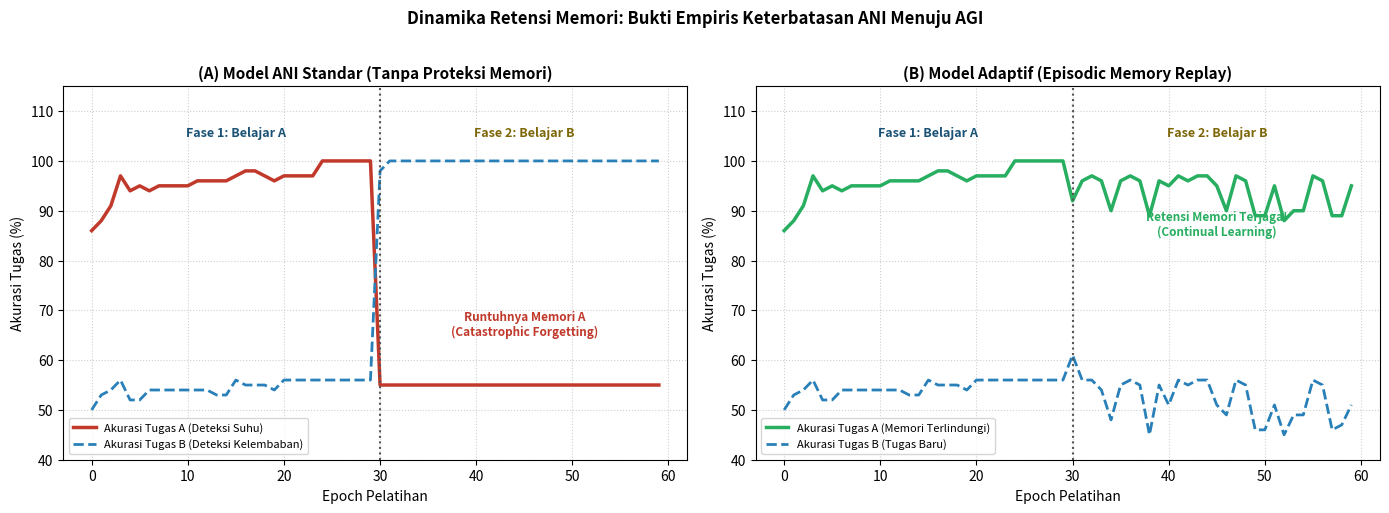

This chart was generated by the following Python code:
# Mengimpor modul sys untuk membaca metadata sistem Python
import sys

# Mengimpor modul numpy untuk operasi aljabar linier dan manipulasi bobot matriks
import numpy as np

# Mengimpor modul matplotlib.pyplot untuk merender visualisasi grafik performa retensi memori
import matplotlib.pyplot as plt

# Mengimpor Tuple dan List dari typing untuk dokumentasi tipe data fungsi
from typing import Tuple, List, Dict

# Menampilkan versi interpreter Python
print(f"Python Version : {sys.version.split()[0]}")

# Mengonfirmasi bahwa environment telah siap
print("Environment siap digunakan untuk simulasi kapabilitas ANI vs Continual Learning!")

# Mengunci seed random agar eksperimen reproducible
np.random.seed(123)

# Menetapkan jumlah sampel data sebanyak 100 sampel per tugas
n_samples = 100

# 1. Membangkitkan Data Tugas A (Deteksi Suhu Panas)
X_task_a = np.random.uniform(-1.0, 1.0, (n_samples, 2))
# Label target Tugas A: bernilai 1 jika fitur suhu (x0) > 0.1
y_task_a = (X_task_a[:, 0] > 0.1).astype(int)

# 2. Membangkitkan Data Tugas B (Deteksi Defisit Kelembaban Tanah)
X_task_b = np.random.uniform(-1.0, 1.0, (n_samples, 2))
# Label target Tugas B: bernilai 1 jika fitur kelembaban (x1) < -0.1
y_task_b = (X_task_b[:, 1] < -0.1).astype(int)

print(f"Dataset Tugas A Berhasil Dibuat: {X_task_a.shape[0]} sampel (Distribusi Kelas: {np.bincount(y_task_a)})")
print(f"Dataset Tugas B Berhasil Dibuat: {X_task_b.shape[0]} sampel (Distribusi Kelas: {np.bincount(y_task_b)})")

# ======================================================================
# 1. MODEL STANDAR ARTIFICIAL NARROW INTELLIGENCE (ANI)
# ======================================================================
class StandardNarrowAgent:
    """Model ANI konvensional yang langsung menimpa bobot parameter saat belajar tugas baru."""
    def __init__(self, input_dim: int = 2, lr: float = 0.05):
        self.lr: float = lr
        self.weights: np.ndarray = np.zeros(input_dim)
        self.bias: float = 0.0

    def predict(self, X: np.ndarray) -> np.ndarray:
        linear_z = np.dot(X, self.weights) + self.bias
        return (linear_z >= 0.0).astype(int)

    def train_epoch(self, X: np.ndarray, y: np.ndarray) -> None:
        for xi, target in zip(X, y):
            pred = 1 if (np.dot(self.weights, xi) + self.bias) >= 0.0 else 0
            error = target - pred
            # Koreksi parameter naif tanpa memperhitungkan tugas sebelumnya
            self.weights += self.lr * error * xi
            self.bias += self.lr * error


# ======================================================================
# 2. MODEL CONTINUAL LEARNING DENGAN PENYANGGA MEMORI (EPISODIC REPLAY AGENT)
# ======================================================================
class ContinualReplayAgent(StandardNarrowAgent):
    """Model adaptif dengan penyangga memori episodik untuk mencegah Catastrophic Forgetting."""
    def __init__(self, input_dim: int = 2, lr: float = 0.05, memory_size: int = 20):
        super().__init__(input_dim=input_dim, lr=lr)
        self.memory_size: int = memory_size
        # Penyangga memori untuk menyimpan cuplikan sampel dari tugas-tugas masa lalu
        self.memory_buffer_X: List[np.ndarray] = []
        self.memory_buffer_y: List[np.ndarray] = []

    def store_memory(self, X: np.ndarray, y: np.ndarray) -> None:
        """Menyimpan sebagian kecil sampel representatif ke dalam memori jangka panjang."""
        indices = np.random.choice(len(X), self.memory_size, replace=False)
        self.memory_buffer_X.append(X[indices])
        self.memory_buffer_y.append(y[indices])

    def train_continual_epoch(self, X_current: np.ndarray, y_current: np.ndarray) -> None:
        """Melatih tugas saat ini sekaligus mengulang cuplikan memori masa lalu (Memory Replay)."""
        if len(self.memory_buffer_X) > 0:
            # Menggabungkan data tugas saat ini dengan rekaman memori masa lalu
            X_combined = np.vstack([X_current] + self.memory_buffer_X)
            y_combined = np.concatenate([y_current] + self.memory_buffer_y)
        else:
            X_combined = X_current
            y_combined = y_current
            
        # Melatih pada kumpulan data gabungan
        self.train_epoch(X_combined, y_combined)

print("Kedua model agen berhasil dikonstruksi!")

# Instansiasi kedua model
ani_model = StandardNarrowAgent(input_dim=2, lr=0.05)
adapt_model = ContinualReplayAgent(input_dim=2, lr=0.05, memory_size=25)

epochs_phase1 = 30
epochs_phase2 = 30

ani_acc_a, ani_acc_b = [], []
adapt_acc_a, adapt_acc_b = [], []

# --- FASE 1: PELATIHAN TUGAS A ---
for ep in range(epochs_phase1):
    ani_model.train_epoch(X_task_a, y_task_a)
    adapt_model.train_continual_epoch(X_task_a, y_task_a)
    
    ani_acc_a.append(np.mean(ani_model.predict(X_task_a) == y_task_a) * 100)
    ani_acc_b.append(np.mean(ani_model.predict(X_task_b) == y_task_b) * 100)
    
    adapt_acc_a.append(np.mean(adapt_model.predict(X_task_a) == y_task_a) * 100)
    adapt_acc_b.append(np.mean(adapt_model.predict(X_task_b) == y_task_b) * 100)

# Model adaptif mengonsolidasikan memori cuplikan Tugas A
adapt_model.store_memory(X_task_a, y_task_a)

# --- FASE 2: BERALIH MELATIH TUGAS B ---
for ep in range(epochs_phase2):
    ani_model.train_epoch(X_task_b, y_task_b)
    adapt_model.train_continual_epoch(X_task_b, y_task_b)
    
    ani_acc_a.append(np.mean(ani_model.predict(X_task_a) == y_task_a) * 100)
    ani_acc_b.append(np.mean(ani_model.predict(X_task_b) == y_task_b) * 100)
    
    adapt_acc_a.append(np.mean(adapt_model.predict(X_task_a) == y_task_a) * 100)
    adapt_acc_b.append(np.mean(adapt_model.predict(X_task_b) == y_task_b) * 100)

print("Evaluasi Akhir Pasca-Fase 2:")
print(f"  [Model ANI Standar]   : Akurasi Tugas B = {ani_acc_b[-1]:.2f}%, Akurasi Tugas A = {ani_acc_a[-1]:.2f}% (LUPA KATASTROFIK! RUNTUH DARI 100% KE {ani_acc_a[-1]:.1f}%)")
print(f"  [Model Adaptif Replay]: Akurasi Tugas B = {adapt_acc_b[-1]:.2f}%, Akurasi Tugas A = {adapt_acc_a[-1]:.2f}% (MEMORI TERTINGGI BERHASIL DIPERTAHANKAN!)")

fig, (ax1, ax2) = plt.subplots(1, 2, figsize=(14, 5), dpi=150)

# 1. Plot Model ANI Standar
ax1.plot(ani_acc_a, label='Akurasi Tugas A (Deteksi Suhu)', color='#C0392B', lw=2.5)
ax1.plot(ani_acc_b, label='Akurasi Tugas B (Deteksi Kelembaban)', color='#2980B9', linestyle='--', lw=2)
ax1.axvline(30, color='#555', linestyle=':', lw=1.5)
ax1.text(15, 105, 'Fase 1: Belajar A', ha='center', fontweight='bold', fontsize=9, color='#1A5276')
ax1.text(45, 105, 'Fase 2: Belajar B', ha='center', fontweight='bold', fontsize=9, color='#7D6608')
ax1.text(45, 65, 'Runtuhnya Memori A\n(Catastrophic Forgetting)', ha='center', color='#C0392B', fontweight='bold', fontsize=8.5)
ax1.set_title('(A) Model ANI Standar (Tanpa Proteksi Memori)', fontsize=11, fontweight='bold')
ax1.set_xlabel('Epoch Pelatihan')
ax1.set_ylabel('Akurasi Tugas (%)')
ax1.set_ylim(40, 115)
ax1.legend(fontsize=8, loc='lower left')
ax1.grid(True, linestyle=':', alpha=0.6)

# 2. Plot Model Adaptif dengan Retensi Memori
ax2.plot(adapt_acc_a, label='Akurasi Tugas A (Memori Terlindungi)', color='#27AE60', lw=2.5)
ax2.plot(adapt_acc_b, label='Akurasi Tugas B (Tugas Baru)', color='#2980B9', linestyle='--', lw=2)
ax2.axvline(30, color='#555', linestyle=':', lw=1.5)
ax2.text(15, 105, 'Fase 1: Belajar A', ha='center', fontweight='bold', fontsize=9, color='#1A5276')
ax2.text(45, 105, 'Fase 2: Belajar B', ha='center', fontweight='bold', fontsize=9, color='#7D6608')
ax2.text(45, 85, 'Retensi Memori Terjaga!\n(Continual Learning)', ha='center', color='#27AE60', fontweight='bold', fontsize=8.5)
ax2.set_title('(B) Model Adaptif (Episodic Memory Replay)', fontsize=11, fontweight='bold')
ax2.set_xlabel('Epoch Pelatihan')
ax2.set_ylabel('Akurasi Tugas (%)')
ax2.set_ylim(40, 115)
ax2.legend(fontsize=8, loc='lower left')
ax2.grid(True, linestyle=':', alpha=0.6)

plt.suptitle('Dinamika Retensi Memori: Bukti Empiris Keterbatasan ANI Menuju AGI', fontsize=12, fontweight='bold', y=1.02)
plt.tight_layout()
plt.show()

# ======================================================================
# TUGAS MAHASISWA: Evaluasi pengaruh ukuran memori penyangga (memory_size)
# ======================================================================
memory_candidates = [2, 10, 25, 50]

print(f"{'Ukuran Memori (N)':<20} | {'Akurasi Tugas A (%)':<25} | {'Akurasi Tugas B (%)':<25}")
print("-" * 75)

for mem_sz in memory_candidates:
    # 1. Inisialisasi model dengan ukuran memori tertentu
    test_agent = ContinualReplayAgent(input_dim=2, lr=0.05, memory_size=mem_sz)
    
    # 2. Latih Tugas A selama 30 epoch
    for _ in range(30):
        test_agent.train_continual_epoch(X_task_a, y_task_a)
        
    # 3. Simpan memori cuplikan Tugas A
    test_agent.store_memory(X_task_a, y_task_a)
    
    # 4. Latih Tugas B dengan memory replay selama 30 epoch
    for _ in range(30):
        test_agent.train_continual_epoch(X_task_b, y_task_b)
        
    # 5. Hitung akurasi akhir pada kedua tugas
    acc_a_final = np.mean(test_agent.predict(X_task_a) == y_task_a) * 100
    acc_b_final = np.mean(test_agent.predict(X_task_b) == y_task_b) * 100
    
    print(f"{mem_sz:<20} | {acc_a_final:<25.2f} | {acc_b_final:<25.2f}")
